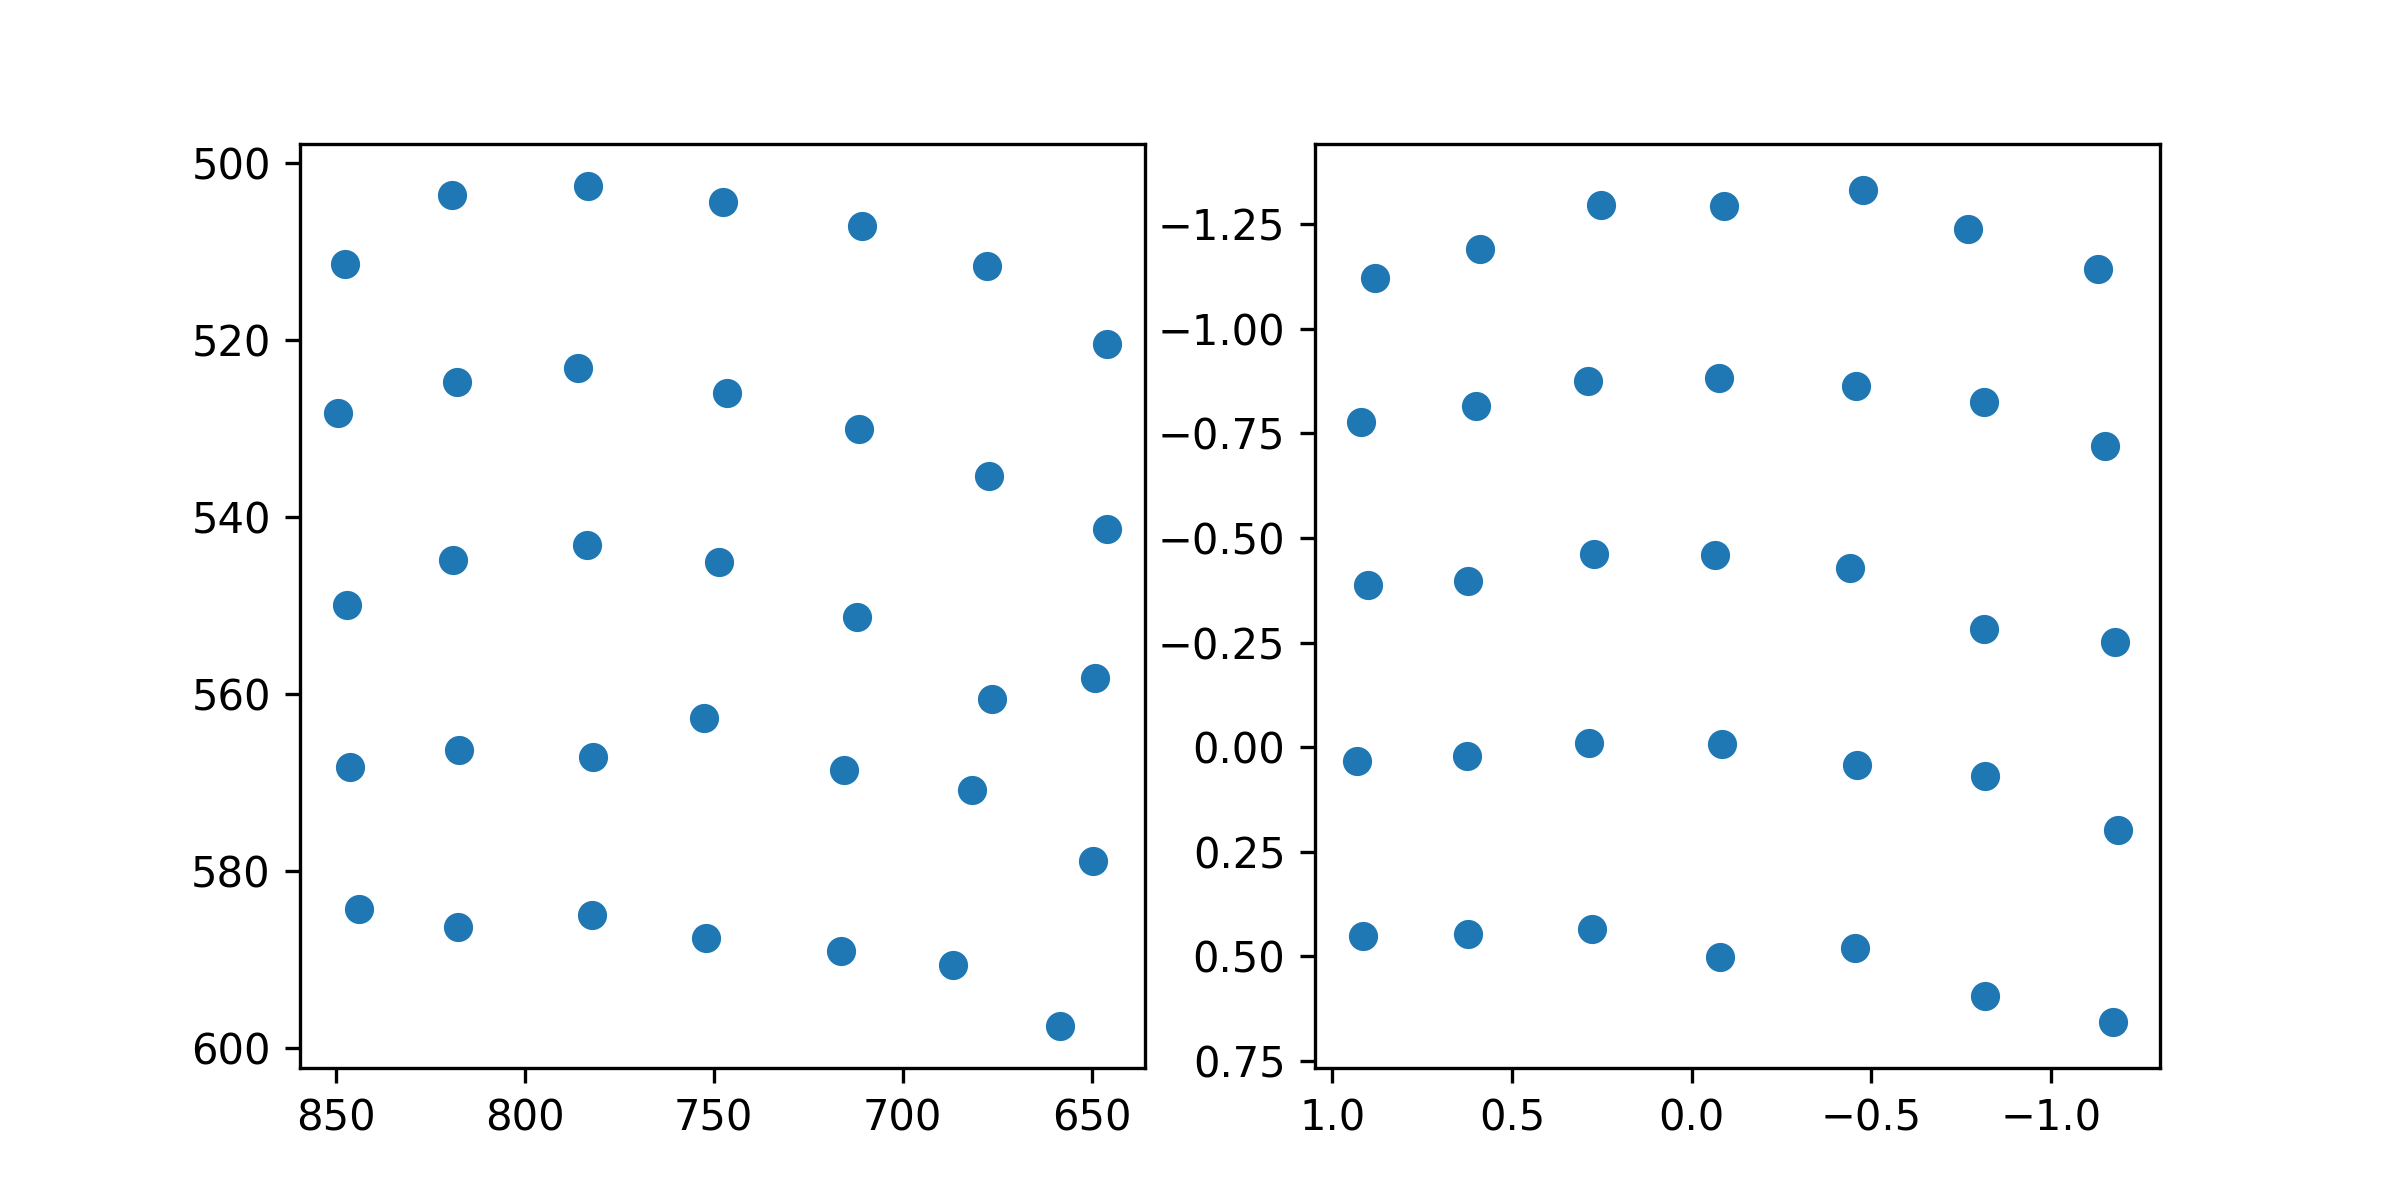

The data file committed next to this chart (first rows):
target_x, target_y, pupil_x, pupil_y
100.0, 100.0, 0.8811, -1.12
386.0, 100.0, 0.5895, -1.191
672.0, 100.0, 0.253, -1.296
958.0, 100.0, -0.08926, -1.294
1244, 100.0, -0.4782, -1.332
1530, 100.0, -0.7689, -1.239
1816, 100.0, -1.13, -1.143
100.0, 320.0, 0.9212, -0.7765
386.0, 320.0, 0.6006, -0.8157
672.0, 320.0, 0.2882, -0.8756
958.0, 320.0, -0.07742, -0.8825
1244, 320.0, -0.4563, -0.8637
1530, 320.0, -0.8137, -0.8252
1816, 320.0, -1.15, -0.721
100.0, 540.0, 0.9013, -0.3884
386.0, 540.0, 0.6223, -0.3961
672.0, 540.0, 0.2716, -0.4624
958.0, 540.0, -0.06496, -0.4586
1244, 540.0, -0.4413, -0.4284
1530, 540.0, -0.8148, -0.2816
1816, 540.0, -1.178, -0.2503
100.0, 760.0, 0.9318, 0.03297
386.0, 760.0, 0.6259, 0.01986
672.0, 760.0, 0.2856, -0.01018
958.0, 760.0, -0.0845, -0.008544
1244, 760.0, -0.4613, 0.04274
1530, 760.0, -0.816, 0.06926
1816, 760.0, -1.186, 0.1979
100.0, 980.0, 0.9155, 0.4505
386.0, 980.0, 0.6234, 0.4473
672.0, 980.0, 0.2764, 0.4339
958.0, 980.0, -0.07927, 0.5017
1244, 980.0, -0.4547, 0.4797
1530, 980.0, -0.8151, 0.5958
1816, 980.0, -1.172, 0.6566
